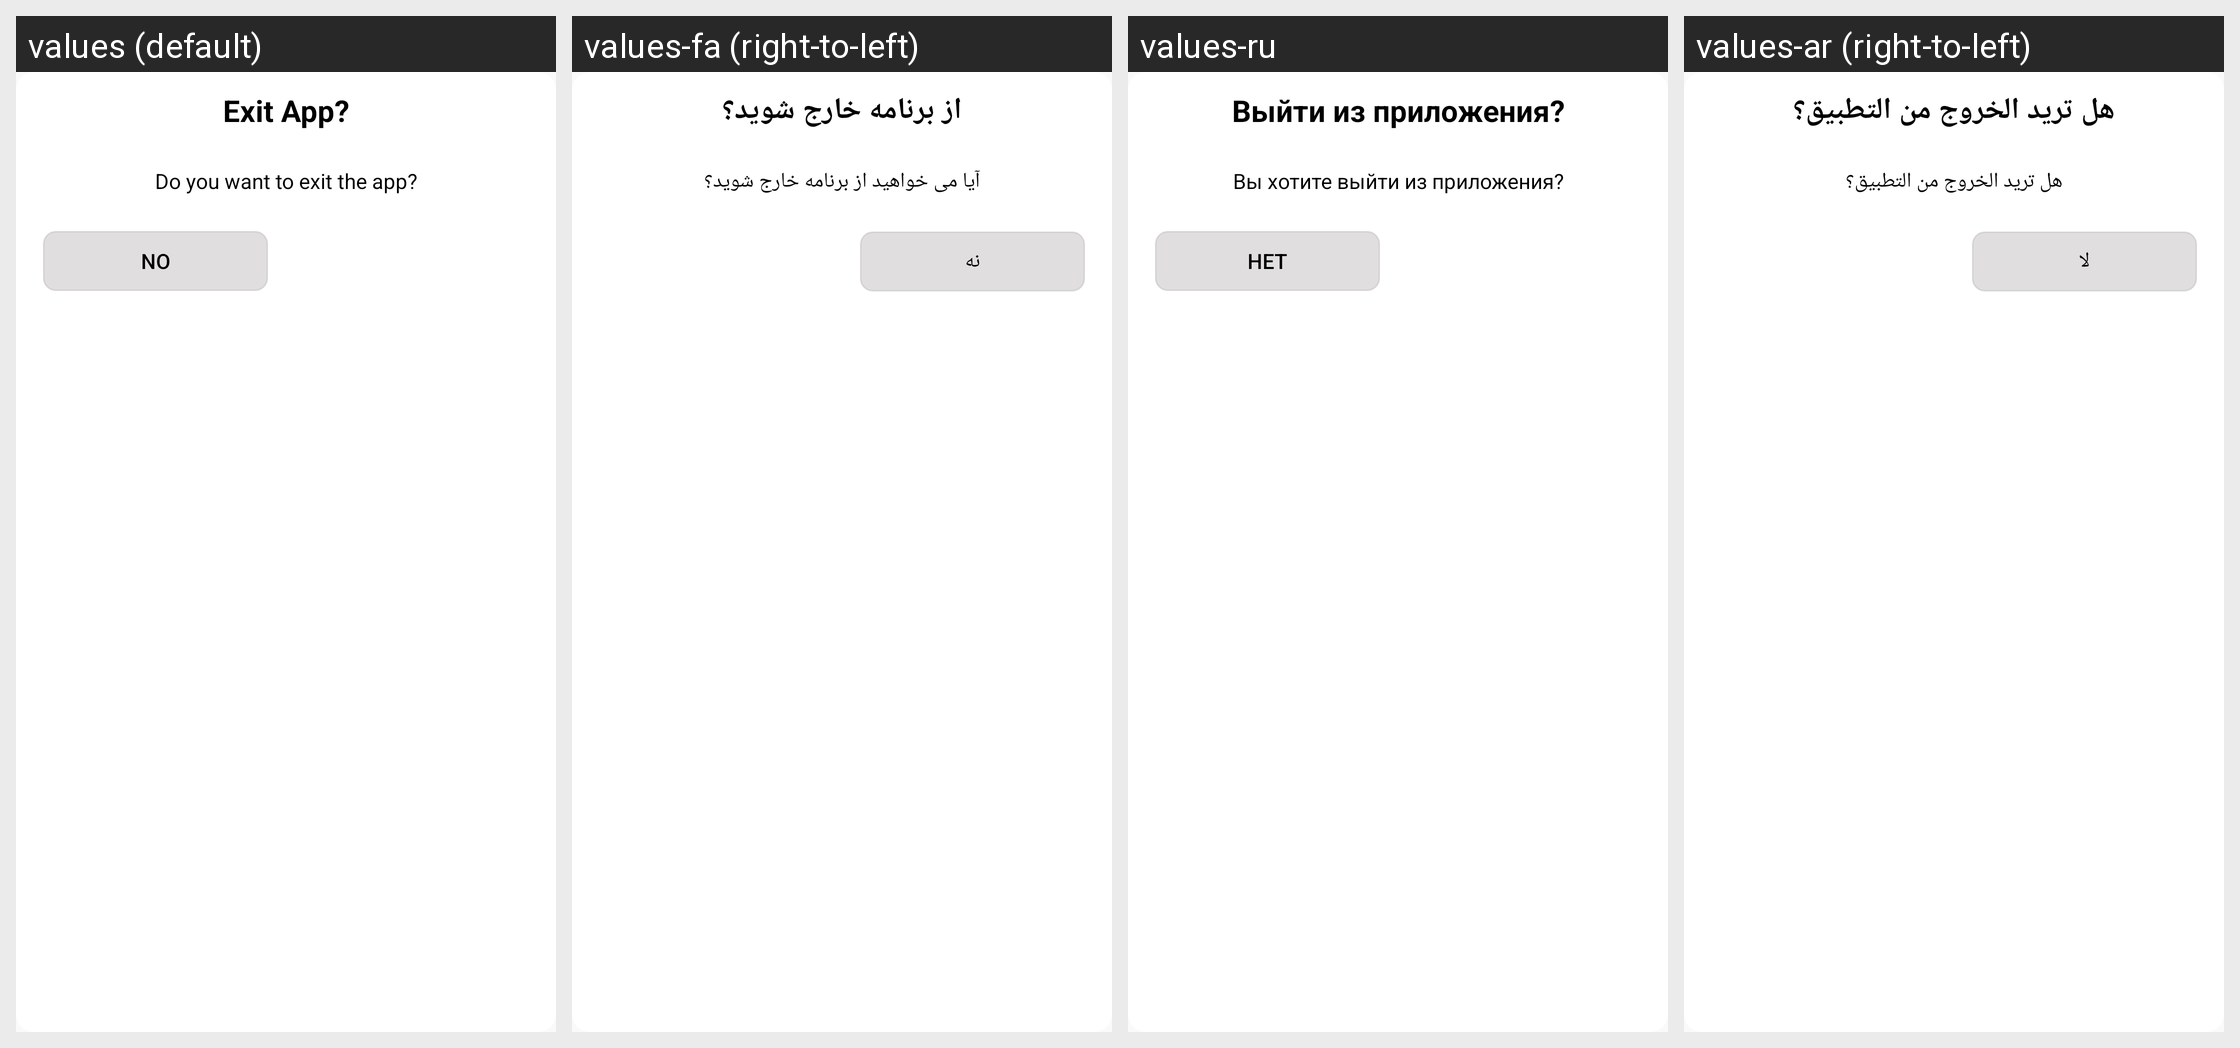

The same Android screen rendered under several of its app's locales, left to right. List the strings drawn on it with the default value and each locale's translation.
Android screen res/layout/back_dialog.xml rendered under 4 locales, left to right: values (default), values-fa (right-to-left), values-ru, values-ar (right-to-left). Device: Nexus 5 (rendered at 1080×1920; each locale shown at half size, 540×960, under a caption strip naming it); theme Theme.HairClipper.
Other locales in the repository, not shown: values-de, values-en, values-es, values-fr, values-id, values-it, values-ms, values-pt, values-tr, values-zh.
Strings drawn on this screen, with the default value and each locale's value (text and hints the layout hard-codes, and strings that could not be matched under every locale, appear in the picture but are not listed):

exit_app
  values: Exit App?
  values-fa: از برنامه خارج شوید؟
  values-ru: Выйти из приложения?
  values-ar: هل تريد الخروج من التطبيق؟

do_you_want_to_exit_the_app
  values: Do you want to exit the app?
  values-fa: آیا می خواهید از برنامه خارج شوید؟
  values-ru: Вы хотите выйти из приложения?
  values-ar: هل تريد الخروج من التطبيق؟

no
  values: NO
  values-fa: نه
  values-ru: НЕТ
  values-ar: لا
